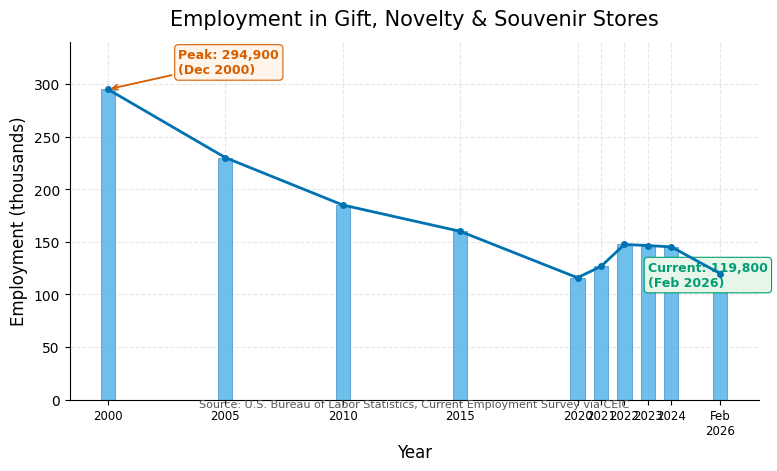

Recreate this plot in Python. (Note: this script raises an exception after producing the figure.)
#!/usr/bin/env python3
"""
Chart 2: Employment History — Gift, Novelty & Souvenir Stores
Bar chart with superimposed trend line showing employment from 2000 to 2026.

Source: U.S. Bureau of Labor Statistics, Current Employment Survey via CEIC
"""

import matplotlib
matplotlib.use("Agg")

import matplotlib.pyplot as plt
import numpy as np
from pathlib import Path

# ---------- styling ----------
plt.rcParams.update({
    "font.family": "sans-serif",
    "font.sans-serif": ["DejaVu Sans", "Arial", "Helvetica"],
    "font.size": 11,
    "axes.titlesize": 15,
    "axes.labelsize": 12,
    "xtick.labelsize": 10,
    "ytick.labelsize": 10,
    "axes.spines.top": False,
    "axes.spines.right": False,
    "axes.grid": True,
    "grid.alpha": 0.3,
    "grid.linestyle": "--",
})

# ---------- data ----------
# Mix of integer years and fractional (Feb 2026 ≈ 2026.15)
labels = ["2000", "2005", "2010", "2015", "2020", "2021", "2022", "2023", "2024",
          "Feb\n2026"]
x_pos = [2000, 2005, 2010, 2015, 2020, 2021, 2022, 2023, 2024, 2026 + 1/12]
employment = [294.9, 230, 185, 160, 115.9, 126.7, 147.5, 146.5, 145.2, 119.8]

# ---------- figure ----------
fig, ax = plt.subplots(figsize=(8, 4.8), dpi=150)

# Bars (use a muted blue)
bar_width = 0.6
bars = ax.bar(x_pos, employment, width=bar_width, color="#56B4E9",
              edgecolor="#2C7FB8", linewidth=0.5, zorder=2, alpha=0.85)

# Trend line connecting the bars
ax.plot(x_pos, employment, color="#0072B2", linewidth=2, marker="o",
        markersize=5, zorder=4, markerfacecolor="#0072B2", markeredgewidth=0)

# ----- annotations -----
# Peak annotation (Dec 2000)
ax.annotate(
    "Peak: 294,900\n(Dec 2000)",
    xy=(2000, 294.9), xytext=(2003, 310),
    fontsize=9, color="#D55E00", fontweight="bold",
    arrowprops=dict(arrowstyle="->", color="#D55E00", lw=1.3),
    bbox=dict(boxstyle="round,pad=0.3", fc="#FFF5EB", ec="#D55E00", lw=0.8),
)

# Current annotation (Feb 2026)
ax.annotate(
    "Current: 119,800\n(Feb 2026)",
    xy=(2026 + 1/12, 119.8), xytext=(2023, 108),
    fontsize=9, color="#009E73", fontweight="bold",
    arrowprops=dict(arrowstyle="->", color="#009E73", lw=1.3),
    bbox=dict(boxstyle="round,pad=0.3", fc="#E8F5E9", ec="#009E73", lw=0.8),
)

# ----- labels -----
ax.set_title("Employment in Gift, Novelty & Souvenir Stores", pad=12)
ax.set_xlabel("Year")
ax.set_ylabel("Employment (thousands)")
ax.set_xticks(x_pos)
ax.set_xticklabels(labels, fontsize=8.5)
ax.set_ylim(0, 340)

# source line
fig.text(0.5, -0.02,
         "Source: U.S. Bureau of Labor Statistics, Current Employment Survey via CEIC",
         ha="center", fontsize=8, color="#555555",
         transform=ax.transAxes)

plt.tight_layout()

# ---------- save ----------
out_dir = Path(__file__).resolve().parents[1] / "images"
out_dir.mkdir(parents=True, exist_ok=True)
out_path = out_dir / "trinket_employment.png"
fig.savefig(out_path, dpi=150, bbox_inches="tight", facecolor="white")
plt.close(fig)
print(f"Saved: {out_path}")
print(f"  Size: {out_path.stat().st_size / 1024:.1f} KB")
